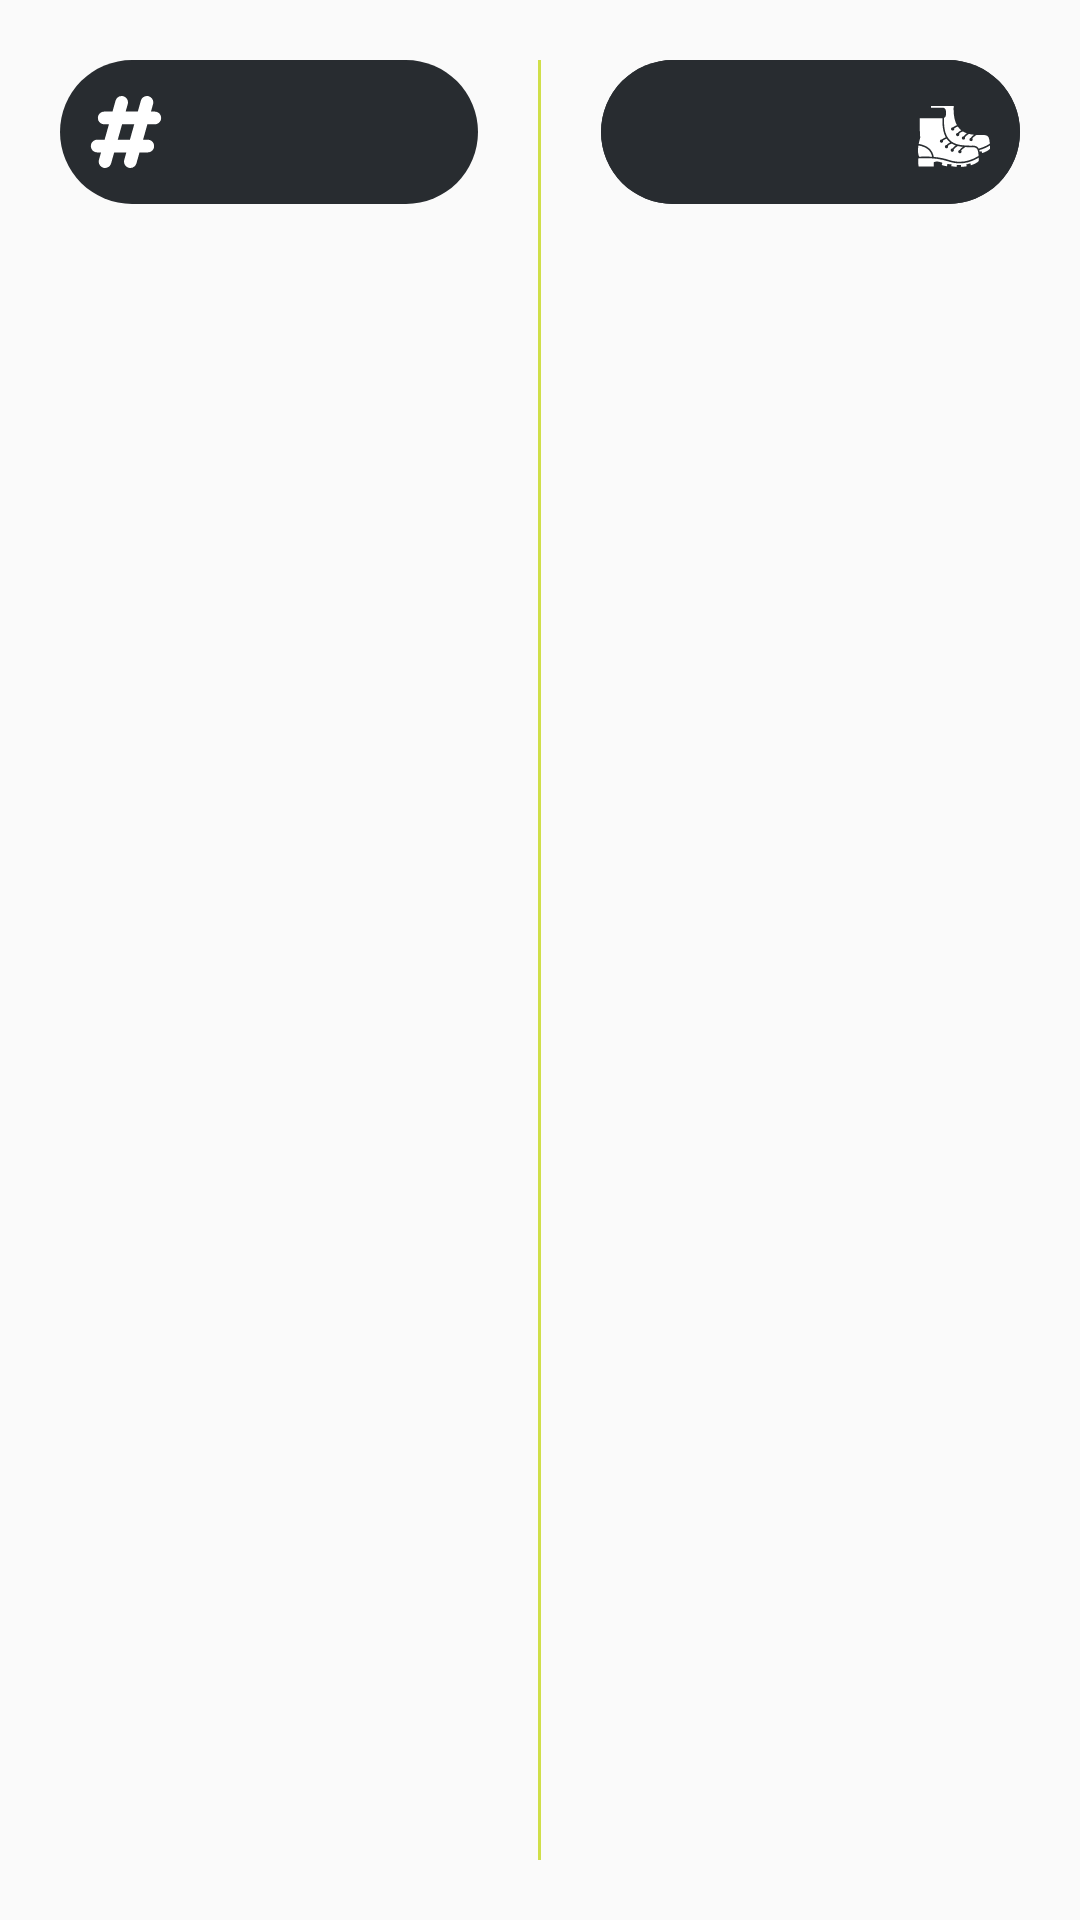

The Android layout XML behind this screen, and the referenced resources:
<!-- AndroidManifest.xml: application theme Theme.AppCompat.Light.NoActionBar -->
<!-- res/layout/fragment_lecturas.xml -->
<?xml version="1.0" encoding="utf-8"?>
<LinearLayout xmlns:android="http://schemas.android.com/apk/res/android"
    xmlns:tools="http://schemas.android.com/tools"
    android:layout_width="match_parent"
    android:layout_height="match_parent"
    android:orientation="horizontal">
    <RelativeLayout
        android:layout_width="0dp"
        android:layout_height="match_parent"
        android:padding="20dp"
        android:layout_weight="1">
        <TextView
            android:id="@+id/pl_num"
            android:layout_width="250dp"
            android:layout_height="48dp"
            android:layout_alignParentStart="true"
            android:background="@drawable/rounded_edittext"
            android:drawableStart="@drawable/hashtag"
            android:text=""
            android:textColor="@color/white"
            android:gravity="center"
            android:textSize="20sp"
            tools:ignore="UseCompatTextViewDrawableXml" />
        <ListView
            android:id="@+id/lista_izq"
            android:layout_width="match_parent"
            android:layout_marginTop="10dp"
            android:layout_height="match_parent"
            android:layout_below="@id/pl_num"/>
    </RelativeLayout>
    <View
        android:layout_width="1dp"
        android:layout_height="match_parent"
        android:background="@color/verdeAstlix"
        android:layout_marginTop="20dp"
        android:layout_marginBottom="20dp"/>
    <RelativeLayout
        android:layout_width="0dp"
        android:layout_height="match_parent"
        android:padding="20dp"
        android:layout_weight="1">
        <TextView
            android:id="@+id/cont_num"
            android:layout_width="250dp"
            android:layout_height="48dp"
            android:layout_alignParentStart="true"
            android:background="@drawable/rounded_edittext"
            android:drawableStart="@drawable/pallet"
            android:text=""
            android:textColor="@color/white"
            android:gravity="center"
            android:textSize="20sp"
            tools:ignore="UseCompatTextViewDrawableXml" />
        <TextView
            android:id="@+id/pairs"
            android:layout_width="250dp"
            android:layout_height="48dp"
            android:layout_alignParentEnd="true"
            android:background="@drawable/rounded_edittext"
            android:drawableEnd="@drawable/boots"
            android:text=""
            android:textColor="@color/white"
            android:gravity="center"
            android:textSize="20sp"
            tools:ignore="UseCompatTextViewDrawableXml" />
        <ListView
            android:id="@+id/lista_der"
            android:layout_width="match_parent"
            android:layout_marginTop="10dp"
            android:layout_height="match_parent"
            android:layout_below="@id/cont_num"/>
    </RelativeLayout>
</LinearLayout>
<!-- resources referenced by this layout -->
<resources>
  <color name="verdeAstlix">#d0df49</color>
  <color name="white">#FFFFFFFF</color>
  <!-- drawable boots: vector/xml drawable (drawable, 4733 chars, omitted) -->
  <!-- drawable hashtag (drawable) -->
  <vector android:height="24dp" android:tint="#FFFFFF"
      android:viewportHeight="512" android:viewportWidth="512"
      android:width="24dp" xmlns:android="http://schemas.android.com/apk/res/android">
      <path android:fillColor="@android:color/white" android:pathData="m461 111h-27.58l15.106-53.832c6.715-23.928-7.239-48.768-31.166-55.482-23.927-6.718-48.768 7.239-55.482 31.167l-21.929 78.147h-86.52l15.106-53.832c6.714-23.928-7.239-48.768-31.167-55.482-23.927-6.718-48.767 7.239-55.482 31.167l-21.929 78.147h-58.957c-24.853 0-45 20.147-45 45s20.147 45 45 45h33.702l-30.867 110h-52.835c-24.853 0-45 20.147-45 45s20.147 45 45 45h27.58l-15.106 53.833c-6.715 23.927 7.239 48.768 31.167 55.482 4.066 1.142 8.157 1.686 12.182 1.686 19.662 0 37.727-12.991 43.3-32.852l21.928-78.149h86.52l-15.106 53.833c-6.714 23.927 7.239 48.768 31.167 55.482 4.066 1.142 8.157 1.686 12.182 1.686 19.662 0 37.727-12.991 43.3-32.852l21.929-78.149h58.957c24.853 0 45-20.147 45-45s-20.147-45-45-45h-33.702l30.867-110h52.835c24.853 0 45-20.147 45-45s-20.147-45-45-45zm-177.173 200h-86.52l30.867-110h86.52z"/>
  </vector>
  <!-- drawable pallet: vector/xml drawable (drawable, 2992 chars, omitted) -->
  <!-- drawable rounded_edittext (drawable) -->
  <?xml version="1.0" encoding="utf-8"?>
  <shape xmlns:android="http://schemas.android.com/apk/res/android"
      android:shape="rectangle"
      android:padding="10dp">
  
      <solid android:color="@color/grisAstlix2" />
      <corners
          android:bottomRightRadius="25dp"
          android:bottomLeftRadius="25dp"
          android:topLeftRadius="25dp"
          android:topRightRadius="25dp" />
      <padding
          android:left="10dp"
          android:right="10dp" />
  </shape>
  <color name="grisAstlix2">#282C30</color>
</resources>
